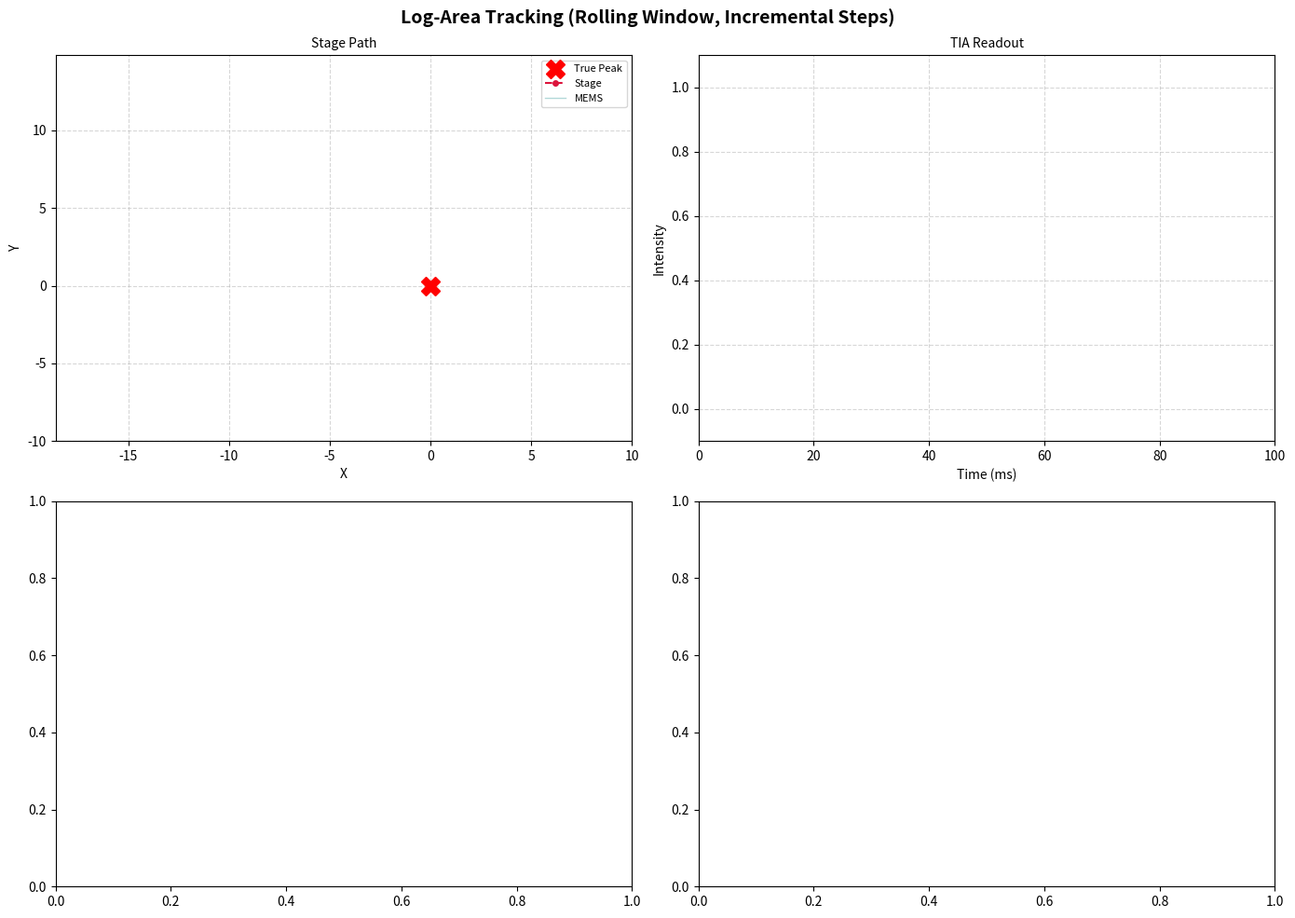

This chart was generated by the following Python code:
import numpy as np
import matplotlib.pyplot as plt
from matplotlib.animation import FuncAnimation
from collections import deque

# ======================== PARAMETERS ============================
SIM_CYCLES = 100
MIN_STEP = 0.01
MAX_STEP = 1.28
NOISE_SIGMA = 0.01

TRUE_PEAK_X = 0
TRUE_PEAK_Y = 0
BEAM_WIDTH = 10.0
MEMS_AMP_X = 5.0
MEMS_AMP_Y = 5.0
FX = 300
FY = 400
SAMPLE_RATE = 40000

START_X = np.random.uniform(-20, 20)
START_Y = np.random.uniform(-20.0, 20.0)

# Log‑area options
ENABLE_BIT_LOG = True
BITS = 8
ENABLE_AREA_QUANT = False

# ======================== LOG‑AREA HELPER =======================
def log_8bit(x, bits=8):
    if not ENABLE_BIT_LOG:
        return np.log(max(x, 1e-10))
    max_code = 2**bits - 1
    code = int(round(max(0, min(1, x)) * max_code))
    if not hasattr(log_8bit, 'table'):
        log_8bit.table = np.log(np.arange(2**bits) / max_code + 1e-10)
    return log_8bit.table[code]

def quantize_amplitude(amp, bits=8):
    if not ENABLE_AREA_QUANT:
        return amp
    max_code = 2**bits - 1
    code = int(round(max(0, min(1, amp)) * max_code))
    return code / max_code

def log_area_step(x0, a0, x1, a1, x2, a2):
    h1 = x1 - x0
    h2 = x2 - x1
    if abs(h1) < 1e-9 or abs(h2) < 1e-9:
        return 0.0
    a0_q = quantize_amplitude(a0)
    a1_q = quantize_amplitude(a1)
    a2_q = quantize_amplitude(a2)
    ln_a0 = log_8bit(a0_q)
    ln_a1 = log_8bit(a1_q)
    ln_a2 = log_8bit(a2_q)
    denom = (ln_a2 - ln_a1) / h2 - (ln_a1 - ln_a0) / h1
    if abs(denom) < 1e-9:
        return 0.0
    step = (-h1/2.0 - h2) - ((ln_a1 - ln_a0) / (2.0 * h1 * denom)) * (h1 + h2)
    return step

# ======================== SIMULATION FUNCTIONS ===================
def simulate_analog_readout(stage_x, stage_y, duration=0.001):
    samples = int(duration * SAMPLE_RATE)
    t = np.linspace(0, duration, samples)
    x_mems = MEMS_AMP_X * np.sin(2 * np.pi * FX * t)
    y_mems = MEMS_AMP_Y * np.sin(2 * np.pi * FY * t)
    x_total = stage_x + x_mems
    y_total = stage_y + y_mems
    intensity = np.exp(-((x_total - TRUE_PEAK_X)**2 + (y_total - TRUE_PEAK_Y)**2) / (2 * BEAM_WIDTH**2))
    intensity += np.random.normal(0, NOISE_SIGMA, size=samples)
    T_X = 1 / FX
    T_Y = 1 / FY
    samples_TX = int(T_X * SAMPLE_RATE)
    samples_TY = int(T_Y * SAMPLE_RATE)
    area_x = np.mean(intensity[:samples_TX])
    area_y = np.mean(intensity[:samples_TY])
    # Signs (for plotting only)
    local_dc_offset_x = np.mean(intensity[:samples_TX])
    local_dc_offset_y = np.mean(intensity[:samples_TY])
    mixer_x = (intensity[:samples_TX] - local_dc_offset_x) * np.sin(2 * np.pi * FX * t[:samples_TX])
    mixer_y = (intensity[:samples_TY] - local_dc_offset_y) * np.sin(2 * np.pi * FY * t[:samples_TY])
    idx_peak_x = np.argmax(np.sin(2 * np.pi * FX * t[:samples_TX]))
    idx_peak_y = np.argmax(np.sin(2 * np.pi * FY * t[:samples_TY]))
    sign_x = 1 if mixer_x[idx_peak_x] > 0 else -1
    sign_y = 1 if mixer_y[idx_peak_y] > 0 else -1
    return area_x, area_y, sign_x, sign_y, t, intensity, x_total, y_total

def move_stage(curr_x, curr_y, step_x, step_y):
    lag_x = np.random.uniform(0.95, 1.05)
    lag_y = np.random.uniform(0.95, 1.05)
    new_x = curr_x + step_x * lag_x
    new_y = curr_y + step_y * lag_y
    return new_x, new_y

# ======================== MAIN LOOP ==============================
current_x, current_y = START_X, START_Y

# Rolling histories (max 3 points)
hist_x = deque(maxlen=3)
hist_y = deque(maxlen=3)

# Initial direction toward centre (used during priming)
direction_x = -1 if current_x > 0 else 1
direction_y = -1 if current_y > 0 else 1

step_x = MAX_STEP * direction_x
step_y = MAX_STEP * direction_y

# Storage for plotting
stage_x_hist = [START_X]
stage_y_hist = [START_Y]
time_axis = []
wave_data = []
mems_path_x = []
mems_path_y = []
area_x_hist_all = []
area_y_hist_all = []
sign_x_hist = []
sign_y_hist = []
step_x_hist = []
step_y_hist = []

print("Cycle | areaX    areaY    signX signY  stepX stepY | Status")
for cycle in range(1, SIM_CYCLES + 1):
    area_x, area_y, sign_x, sign_y, t_w, intensity, x_path, y_path = simulate_analog_readout(current_x, current_y)
    time_axis.append(t_w + (cycle-1)*0.001)
    wave_data.append(intensity)
    mems_path_x.append(x_path)
    mems_path_y.append(y_path)
    area_x_hist_all.append(area_x)
    area_y_hist_all.append(area_y)
    sign_x_hist.append(sign_x)
    sign_y_hist.append(sign_y)

    # Append current data to rolling windows
    hist_x.append((current_x, area_x))
    hist_y.append((current_y, area_y))

    # --- Compute step using log‑area if we have three points ---
    if len(hist_x) == 3:
        x0, a0 = hist_x[0]
        x1, a1 = hist_x[1]
        x2, a2 = hist_x[2]
        step_x_calc = log_area_step(x0, a0, x1, a1, x2, a2)
        step_x_calc = np.clip(step_x_calc, -MAX_STEP, MAX_STEP)
        if abs(step_x_calc) < MIN_STEP and abs(step_x_calc) > 0:
            step_x_calc = MIN_STEP * np.sign(step_x_calc)
        if np.isnan(step_x_calc) or abs(step_x_calc) < 1e-9:
            step_x_calc = MAX_STEP * (-1 if current_x > 0 else 1)
        step_x = step_x_calc
    else:
        # Priming: move toward centre
        step_x = MAX_STEP * (-1 if current_x > 0 else 1)

    if len(hist_y) == 3:
        y0, b0 = hist_y[0]
        y1, b1 = hist_y[1]
        y2, b2 = hist_y[2]
        step_y_calc = log_area_step(y0, b0, y1, b1, y2, b2)
        step_y_calc = np.clip(step_y_calc, -MAX_STEP, MAX_STEP)
        if abs(step_y_calc) < MIN_STEP and abs(step_y_calc) > 0:
            step_y_calc = MIN_STEP * np.sign(step_y_calc)
        if np.isnan(step_y_calc) or abs(step_y_calc) < 1e-9:
            step_y_calc = MAX_STEP * (-1 if current_y > 0 else 1)
        step_y = step_y_calc
    else:
        step_y = MAX_STEP * (-1 if current_y > 0 else 1)

    # Freeze near peak
    if abs(current_x - TRUE_PEAK_X) < 0.2:
        step_x = 0.0
    if abs(current_y - TRUE_PEAK_Y) < 0.2:
        step_y = 0.0

    step_x_hist.append(step_x)
    step_y_hist.append(step_y)

    # Move the stage
    current_x, current_y = move_stage(current_x, current_y, step_x, step_y)
    stage_x_hist.append(current_x)
    stage_y_hist.append(current_y)

    # Print status
    status_x = f"step={step_x:.2f}" if len(hist_x) == 3 else "Priming"
    status_y = f"step={step_y:.2f}" if len(hist_y) == 3 else "Priming"
    if cycle % 1 == 0 or cycle == SIM_CYCLES:
        print(f"{cycle:5d} {current_x:10.2f} {current_y:10.2f} {area_x:10.2f} {area_y:10.2f}   {sign_x:2d}   {sign_y:2d}    {step_x:6.2f} {step_y:6.2f} | X: {status_x} / Y: {status_y}")

final_x = stage_x_hist[-1]
final_y = stage_y_hist[-1]
err_x = abs(final_x - TRUE_PEAK_X)
err_y = abs(final_y - TRUE_PEAK_Y)
print(f"\nFinal position: ({final_x:.2f}, {final_y:.2f})")
print(f"Error: X = {err_x:.3f} µm, Y = {err_y:.3f} µm")

# ======================== PLOTTING (unchanged) ===================
t_flat = np.concatenate(time_axis) * 1000
wave_flat = np.concatenate(wave_data)
num_frames = len(stage_x_hist) - 1
cycles = np.arange(1, len(area_x_hist_all)+1)

max_area_display = max(max(area_x_hist_all), max(area_y_hist_all), 1)
norm_area_x = np.array(area_x_hist_all) / max_area_display
norm_area_y = np.array(area_y_hist_all) / max_area_display

fig, ((ax_track, ax_scope), (ax_tdc, ax_sign)) = plt.subplots(2, 2, figsize=(14, 10))
fig.suptitle("Log‑Area Tracking (Rolling Window, Incremental Steps)", fontsize=14, fontweight='bold')

ax_track.set_xlim(min(START_X, TRUE_PEAK_X) - 10, max(START_X, TRUE_PEAK_X) + 10)
ax_track.set_ylim(min(START_Y, TRUE_PEAK_Y) - 10, max(START_Y, TRUE_PEAK_Y) + 10)
ax_track.grid(True, linestyle='--', alpha=0.5)
ax_track.set_title("Stage Path", fontsize=10)
ax_track.set_xlabel("X")
ax_track.set_ylabel("Y")
ax_track.plot(TRUE_PEAK_X, TRUE_PEAK_Y, 'X', color='red', markersize=14, label="True Peak")
stage_line, = ax_track.plot([], [], 'o--', color='crimson', lw=1.5, markersize=4, label="Stage")
mems_trace, = ax_track.plot([], [], color='teal', alpha=0.3, lw=1.0, label="MEMS")
ax_track.legend(loc="upper right", fontsize=8)

ax_scope.set_xlim(0, t_flat[-1])
ax_scope.set_ylim(-0.1, 1.1)
ax_scope.grid(True, linestyle='--', alpha=0.5)
ax_scope.set_title("TIA Readout", fontsize=10)
ax_scope.set_xlabel("Time (ms)")
ax_scope.set_ylabel("Intensity")
scope_line, = ax_scope.plot([], [], color='forestgreen', lw=2)

def update(frame):
    stage_line.set_data(stage_x_hist[:frame+1], stage_y_hist[:frame+1])
    if frame < len(mems_path_x):
        mems_trace.set_data(mems_path_x[frame], mems_path_y[frame])
    end_idx = sum(len(w) for w in wave_data[:frame+1])
    scope_line.set_data(t_flat[:end_idx], wave_flat[:end_idx])

    ax_tdc.clear()
    ax_tdc.grid(True, linestyle='--', alpha=0.5)
    ax_tdc.set_title("TDC Area (normalized)", fontsize=10)
    ax_tdc.set_xlabel("Cycle")
    ax_tdc.set_ylabel("Normalized Area")
    x_vals = cycles[:frame+1]
    yx_vals = norm_area_x[:frame+1]
    yy_vals = norm_area_y[:frame+1]
    ax_tdc.bar(x_vals, yx_vals, facecolor='none', edgecolor='darkorange', linewidth=1, hatch='/', label='TDC X')
    ax_tdc.bar(x_vals, yy_vals, facecolor='none', edgecolor='purple', linewidth=1, hatch='\\\\', label='TDC Y')
    ax_tdc.legend(loc="upper right", fontsize=8)
    ax_tdc.set_xlim(0, SIM_CYCLES+1)
    ax_tdc.set_ylim(0, 1.05)

    ax_sign.clear()
    ax_sign.grid(True, linestyle='--', alpha=0.5)
    ax_sign.set_title("Mixer Sign (for reference)", fontsize=10)
    ax_sign.set_xlabel("Cycle")
    ax_sign.set_ylabel("Sign")
    ax_sign.axhline(0, color='gray', linestyle='--', alpha=0.5)
    x_vals = cycles[:frame+1]
    sx_vals = sign_x_hist[:frame+1]
    sy_vals = sign_y_hist[:frame+1]
    ax_sign.plot(x_vals, sx_vals, 'o-', color='darkorange', label='Sign X')
    ax_sign.plot(x_vals, sy_vals, 's-', color='purple', label='Sign Y')
    ax_sign.legend(loc="upper right", fontsize=8)
    ax_sign.set_xlim(0, SIM_CYCLES+1)
    ax_sign.set_ylim(-1.2, 1.2)

    return stage_line, mems_trace, scope_line

ani = FuncAnimation(fig, update, frames=num_frames, interval=200, blit=False, repeat=True)
plt.tight_layout()
plt.show()
